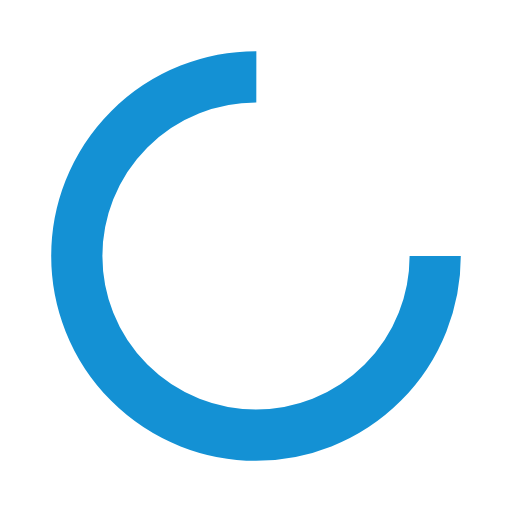
t = 0.00 s
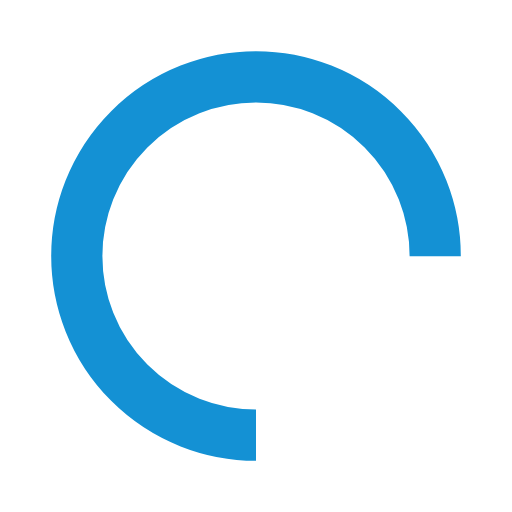
t = 0.25 s
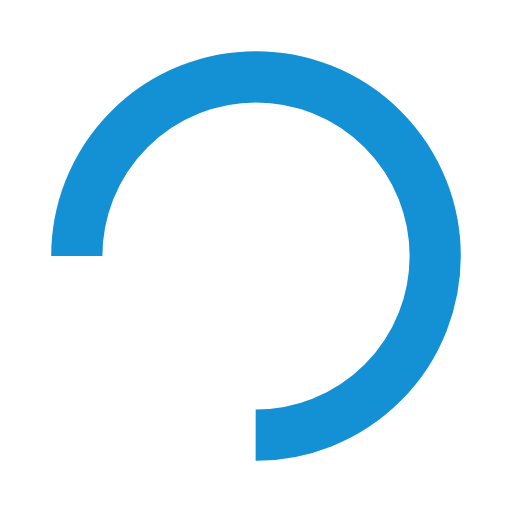
t = 0.50 s
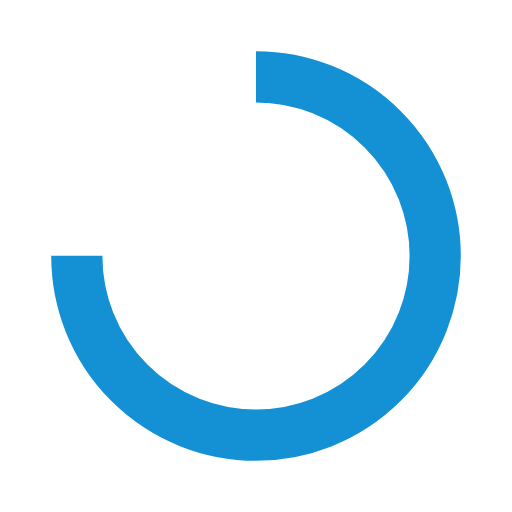
t = 0.75 s

The animated SVG that drew these frames (rendered in a browser with its animation timeline set to each time). Animation: 1 SMIL element (animateTransform=1); one cycle of 1.00 s, repeats indefinitely.

<svg width="200px"  height="200px"  xmlns="http://www.w3.org/2000/svg" viewBox="0 0 100 100" preserveAspectRatio="xMidYMid" class="lds-rolling" style="background: none;"><circle cx="50" cy="50" fill="none" ng-attr-stroke="{{config.color}}" ng-attr-stroke-width="{{config.width}}" ng-attr-r="{{config.radius}}" ng-attr-stroke-dasharray="{{config.dasharray}}" stroke="#1491D4" stroke-width="10" r="35" stroke-dasharray="164.93361431346415 56.97787143782138" transform="rotate(311.901 50 50)"><animateTransform attributeName="transform" type="rotate" calcMode="linear" values="0 50 50;360 50 50" keyTimes="0;1" dur="1s" begin="0s" repeatCount="indefinite"></animateTransform></circle></svg>